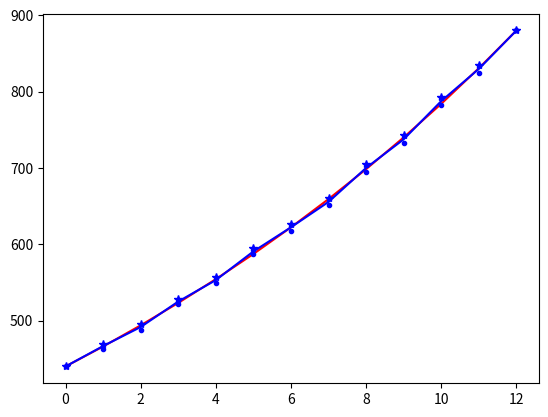

The script that saved this image:
#!/usr/bin/env python3
# Author: Armit
# Create Time: 2020/05/02 

import numpy as np
import matplotlib.pyplot as plt

A4 = 440

def twelvetone_equal(base):
  return np.array([base*2**(i/12) for i in range(13)])

def circle_of_fifth(base):
  lower, upper = base, base * 2
  retA, retD = [lower, upper], [lower, upper]
  
  # asc
  cur = lower
  for _ in range(11):
    cur = cur * (3 / 2)
    if cur > upper: cur /= 2
    retA.append(cur)
  # desc
  cur = upper
  for _ in range(11):
    cur = cur * (2 / 3)
    if cur < lower: cur *= 2
    retD.append(cur)
  
  retA, retD = np.array(sorted(retA)), np.array(sorted(retD))
  ret = (retA + retD) / 2
  return ret, retA, retD

if __name__ == '__main__':
  TE = twelvetone_equal(A4)
  print(['%.4f'%(b/a) for a, b in zip(TE, TE[1:])])
  CF, CFA, CFD = circle_of_fifth(A4)
  print(['%.4f'%(b/a) for a, b in zip(CF, CF[1:])])
  
  plt.plot(TE,  'r')
  plt.plot(CF,  'b')
  plt.plot(CFA, 'b*')
  plt.plot(CFD, 'b.')
  
  plt.show()